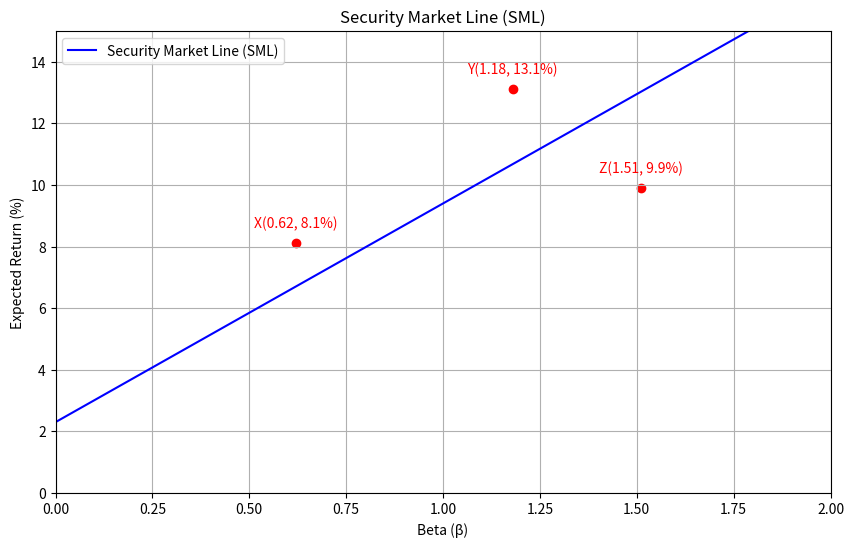

Source code (Python):
import matplotlib.pyplot as plt
import numpy as np
import os

# 参数设置（可调）
rf = 2.3  # 无风险利率（%）
market_return = 9.4  # 市场期望收益（%）

# 计算SML斜率
sml_slope = market_return - rf

# 计算beta=1.27对应的期望收益
beta_127 = 1.27
er_at_beta_127 = rf + beta_127 * (market_return - rf)

# 绘制SML
betas = np.linspace(0, 2, 100)
expected_returns = rf + betas * (market_return - rf)

plt.figure(figsize=(10, 6))
plt.plot(betas, expected_returns, label='Security Market Line (SML)', color='blue')

# 标记三个点
points = {'X': (0.62, 8.1), 'Y': (1.18, 13.1), 'Z': (1.51, 9.9)}
for label, (beta, er) in points.items():
    plt.scatter(beta, er, color='red')
    plt.text(beta, er + 0.5, f'{label}({beta}, {er}%)', ha='center', color='red')

plt.title('Security Market Line (SML)')
plt.xlabel('Beta (β)')
plt.ylabel('Expected Return (%)')
plt.grid(True)
plt.legend()
plt.xlim(0, 2)
plt.ylim(0, 15)

# 保存图片
figure_path = 'sml_plot.png'
plt.savefig(figure_path)
plt.close()

# 存入结果字典
result = {
    'sml_slope': sml_slope,
    'er_at_beta_127': er_at_beta_127,
    'figure_path': os.path.abspath(figure_path)
}

print(result)
